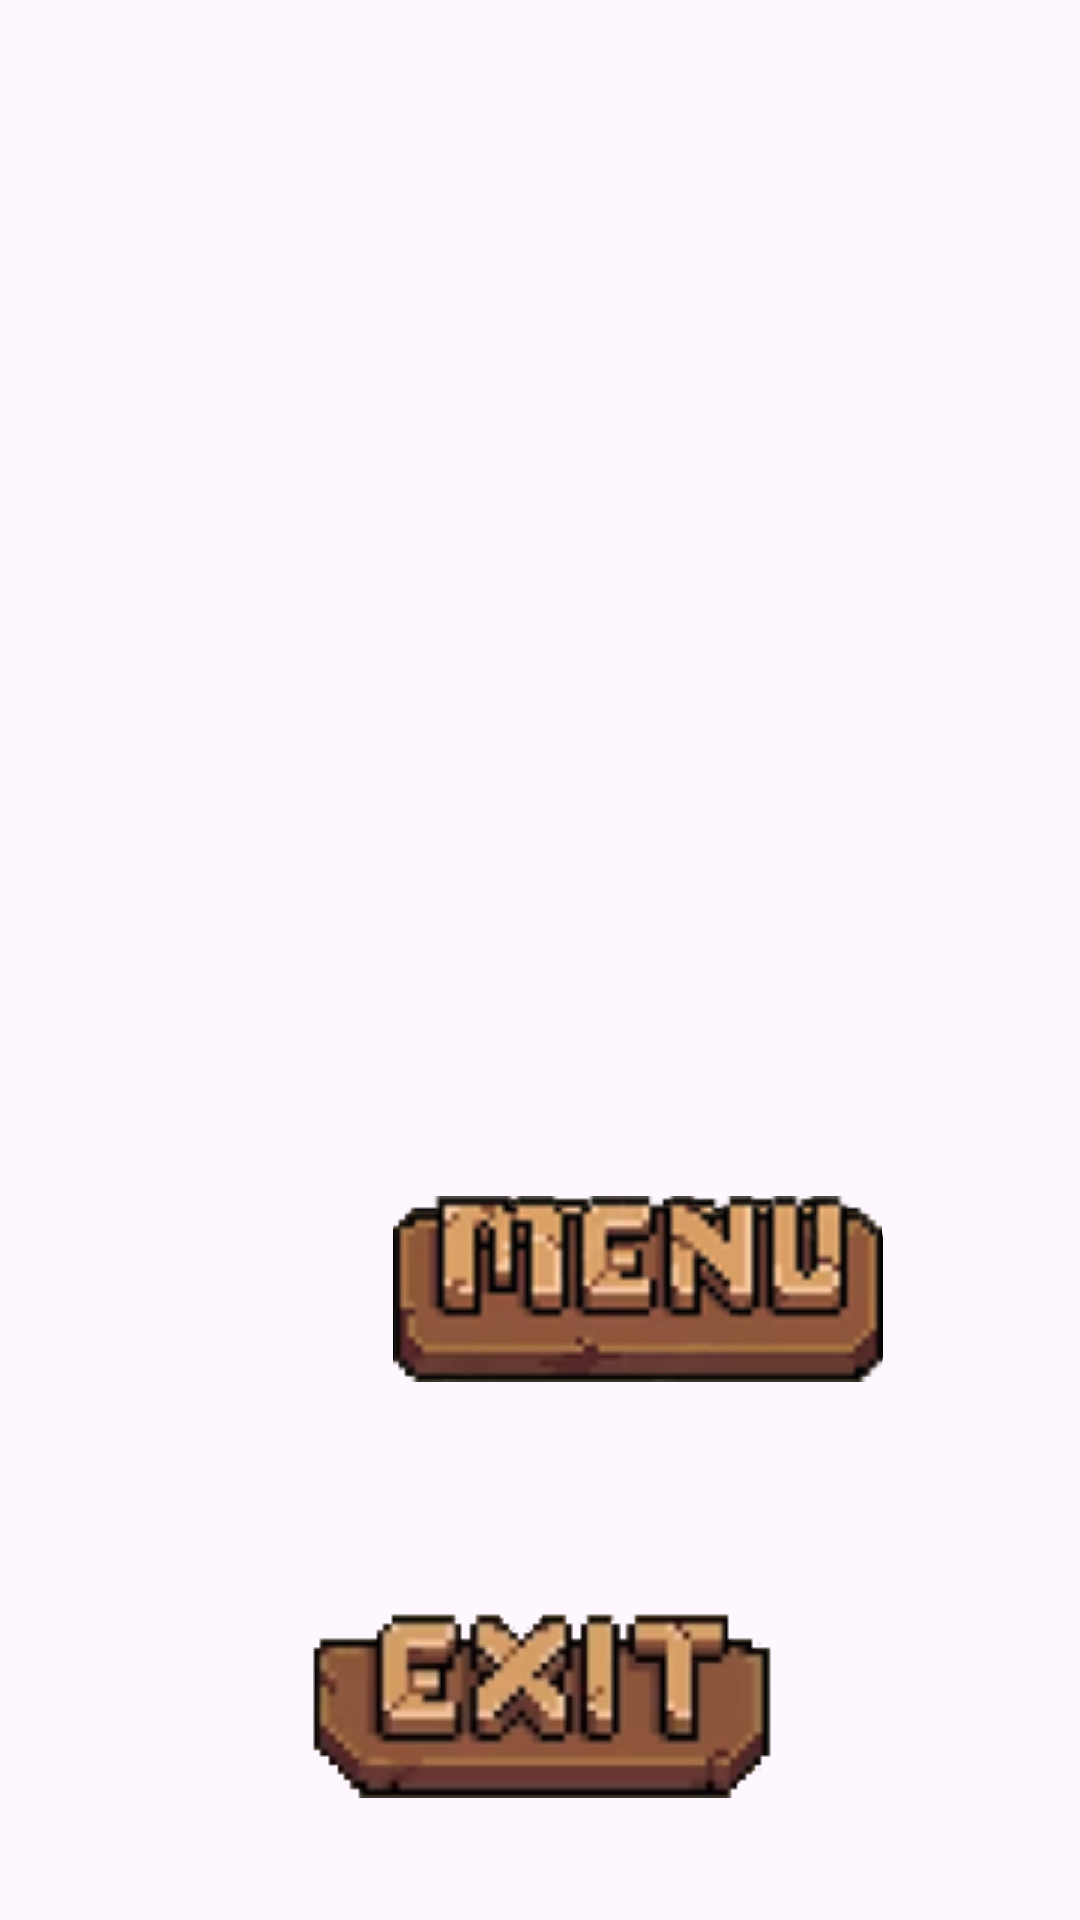

Write the Android layout XML for this screen, with the resource values it uses.
<!-- AndroidManifest.xml: application theme Theme.RIBERADEFFENSE -->
<!-- res/layout/activity_inicio.xml -->
<?xml version="1.0" encoding="utf-8"?>
<androidx.constraintlayout.widget.ConstraintLayout xmlns:android="http://schemas.android.com/apk/res/android"
    xmlns:app="http://schemas.android.com/apk/res-auto"
    xmlns:tools="http://schemas.android.com/tools"
    android:id="@+id/main"
    android:layout_width="match_parent"
    android:layout_height="match_parent"
    tools:context=".Inicio">

    <ImageView
        android:id="@+id/imageViewFondo"
        android:layout_width="737dp"
        android:layout_height="414dp"
        app:layout_constraintBottom_toBottomOf="parent"
        app:layout_constraintEnd_toEndOf="parent"
        app:layout_constraintStart_toStartOf="parent"
        app:layout_constraintTop_toTopOf="parent"
        app:layout_constraintVertical_bias="0.666"
        app:srcCompat="@drawable/startingbackground" />

    <ImageView
        android:id="@+id/imageViewPlay"
        android:layout_width="wrap_content"
        android:layout_height="wrap_content"
        app:layout_constraintBottom_toBottomOf="parent"
        app:layout_constraintEnd_toEndOf="@+id/imageViewFondo"
        app:layout_constraintHorizontal_bias="0.34"
        app:layout_constraintStart_toStartOf="parent"
        app:layout_constraintTop_toTopOf="parent"
        app:layout_constraintVertical_bias="0.69"
        app:srcCompat="@drawable/buttonplay" />

    <ImageView
        android:id="@+id/imageViewMenu"
        android:layout_width="wrap_content"
        android:layout_height="wrap_content"
        app:layout_constraintBottom_toBottomOf="parent"
        app:layout_constraintEnd_toEndOf="parent"
        app:layout_constraintHorizontal_bias="0.667"
        app:layout_constraintStart_toStartOf="parent"
        app:layout_constraintTop_toTopOf="parent"
        app:layout_constraintVertical_bias="0.69"
        app:srcCompat="@drawable/buttonmenu" />

    <ImageView
        android:id="@+id/imageViewExit"
        android:layout_width="wrap_content"
        android:layout_height="wrap_content"
        app:layout_constraintBottom_toBottomOf="parent"
        app:layout_constraintEnd_toEndOf="parent"
        app:layout_constraintStart_toStartOf="parent"
        app:layout_constraintTop_toTopOf="@+id/imageViewFondo"
        app:layout_constraintVertical_bias="0.905"
        app:srcCompat="@drawable/buttonexit" />
</androidx.constraintlayout.widget.ConstraintLayout>
<!-- resources referenced by this layout -->
<resources>
  <!-- drawable buttonexit: png bitmap (drawable, 16242 bytes) -->
  <!-- drawable buttonmenu: png bitmap (drawable, 18339 bytes) -->
  <!-- drawable buttonplay: png bitmap (drawable, 16716 bytes) -->
  <style name="Theme.RIBERADEFFENSE" parent="Base.Theme.RIBERADEFFENSE" />
  <style name="Base.Theme.RIBERADEFFENSE" parent="Theme.Material3.DayNight.NoActionBar">
          
          
      </style>
</resources>
